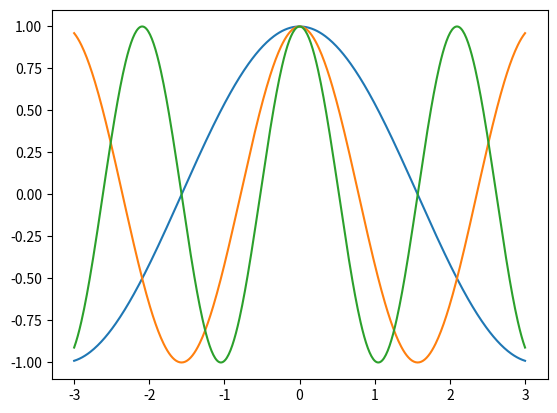

Here is the Python script that generated this plot:
import numpy as np
import matplotlib.pyplot as plt

x = np.linspace(-3.0, 3.0, 500)

y_1 = np.cos(x * 1)
y_2 = np.cos(x * 2)
y_3 = np.cos(x * 3)

plt.plot(x,y_1)
plt.plot(x,y_2)
plt.plot(x,y_3)
plt.show()